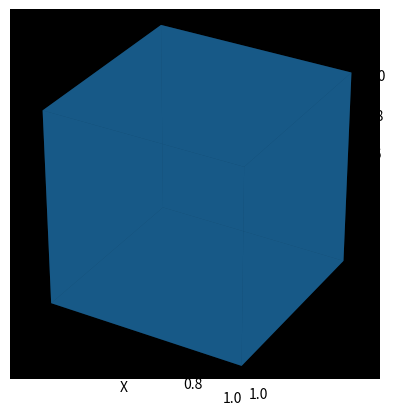

The script that saved this image:
import numpy as np
import matplotlib.pyplot as plt
from mpl_toolkits.mplot3d import Axes3D
from mpl_toolkits.mplot3d.art3d import Poly3DCollection

def ray_casting(vertices, faces, grid_width, grid_height):
    # Create an empty occupancy grid map
    occupancy_grid = np.zeros((grid_height, grid_width), dtype=bool)

    # Iterate over each grid cell
    for i in range(grid_height):
        for j in range(grid_width):
            # Cast a ray from the grid cell to check for intersections
            ray = np.array([j + 0.5, i + 0.5, -100])  # Extend the ray below the mesh
            intersection_count = 0

            # Iterate over each face of the mesh
            for face in faces:
                face_vertices = vertices[face]

                # Check if the ray intersects the face
                intersections = []
                for k in range(len(face_vertices)):
                    p1, p2 = face_vertices[k], face_vertices[(k + 1) % len(face_vertices)]
                    if (p1[1] > ray[1]) != (p2[1] > ray[1]):
                        t = (ray[1] - p1[1]) / (p2[1] - p1[1])
                        intersection_x = p1[0] + t * (p2[0] - p1[0])
                        if intersection_x > ray[0]:
                            intersections.append(intersection_x)

                if len(intersections) > 0:
                    intersection_count += 1

            # Check if the number of intersections is odd (inside the mesh)
            if intersection_count % 2 != 0:
                occupancy_grid[i, j] = True

    return occupancy_grid

def visualize_occupancy_grid(occupancy_grid):
    plt.imshow(occupancy_grid, cmap='binary')
    plt.gca().invert_yaxis()
    plt.show()

def visualize_mesh(vertices, faces):
    fig = plt.figure()
    ax = fig.add_subplot(111, projection='3d')

    ax.set_xlabel('X')
    ax.set_ylabel('Y')
    ax.set_zlabel('Z')

    # Plot faces
    for face in faces:
        polygon = Poly3DCollection([vertices[face]])
        polygon.set_alpha(0.5)
        ax.add_collection3d(polygon)

    ax.set_xlim([np.min(vertices[:, 0]), np.max(vertices[:, 0])])
    ax.set_ylim([np.min(vertices[:, 1]), np.max(vertices[:, 1])])
    ax.set_zlim([np.min(vertices[:, 2]), np.max(vertices[:, 2])])

    plt.show()

# Create vertices and faces for a cube
vertices = np.array([
    [0, 0, 0],
    [1, 0, 0],
    [1, 1, 0],
    [0, 1, 0],
    [0, 0, 1],
    [1, 0, 1],
    [1, 1, 1],
    [0, 1, 1]
])

faces = np.array([
    [0, 1, 2, 3],
    [4, 5, 6, 7],
    [0, 1, 5, 4],
    [1, 2, 6, 5],
    [2, 3, 7, 6],
    [3, 0, 4, 7]
])

visualize_mesh(vertices, faces)
# Define the dimensions of the grid
grid_width = 2
grid_height = 2

# Perform ray casting to generate the occupancy grid map
occupancy_grid = ray_casting(vertices, faces, grid_width, grid_height)

# Visualize the occupancy grid map
visualize_occupancy_grid(occupancy_grid)
